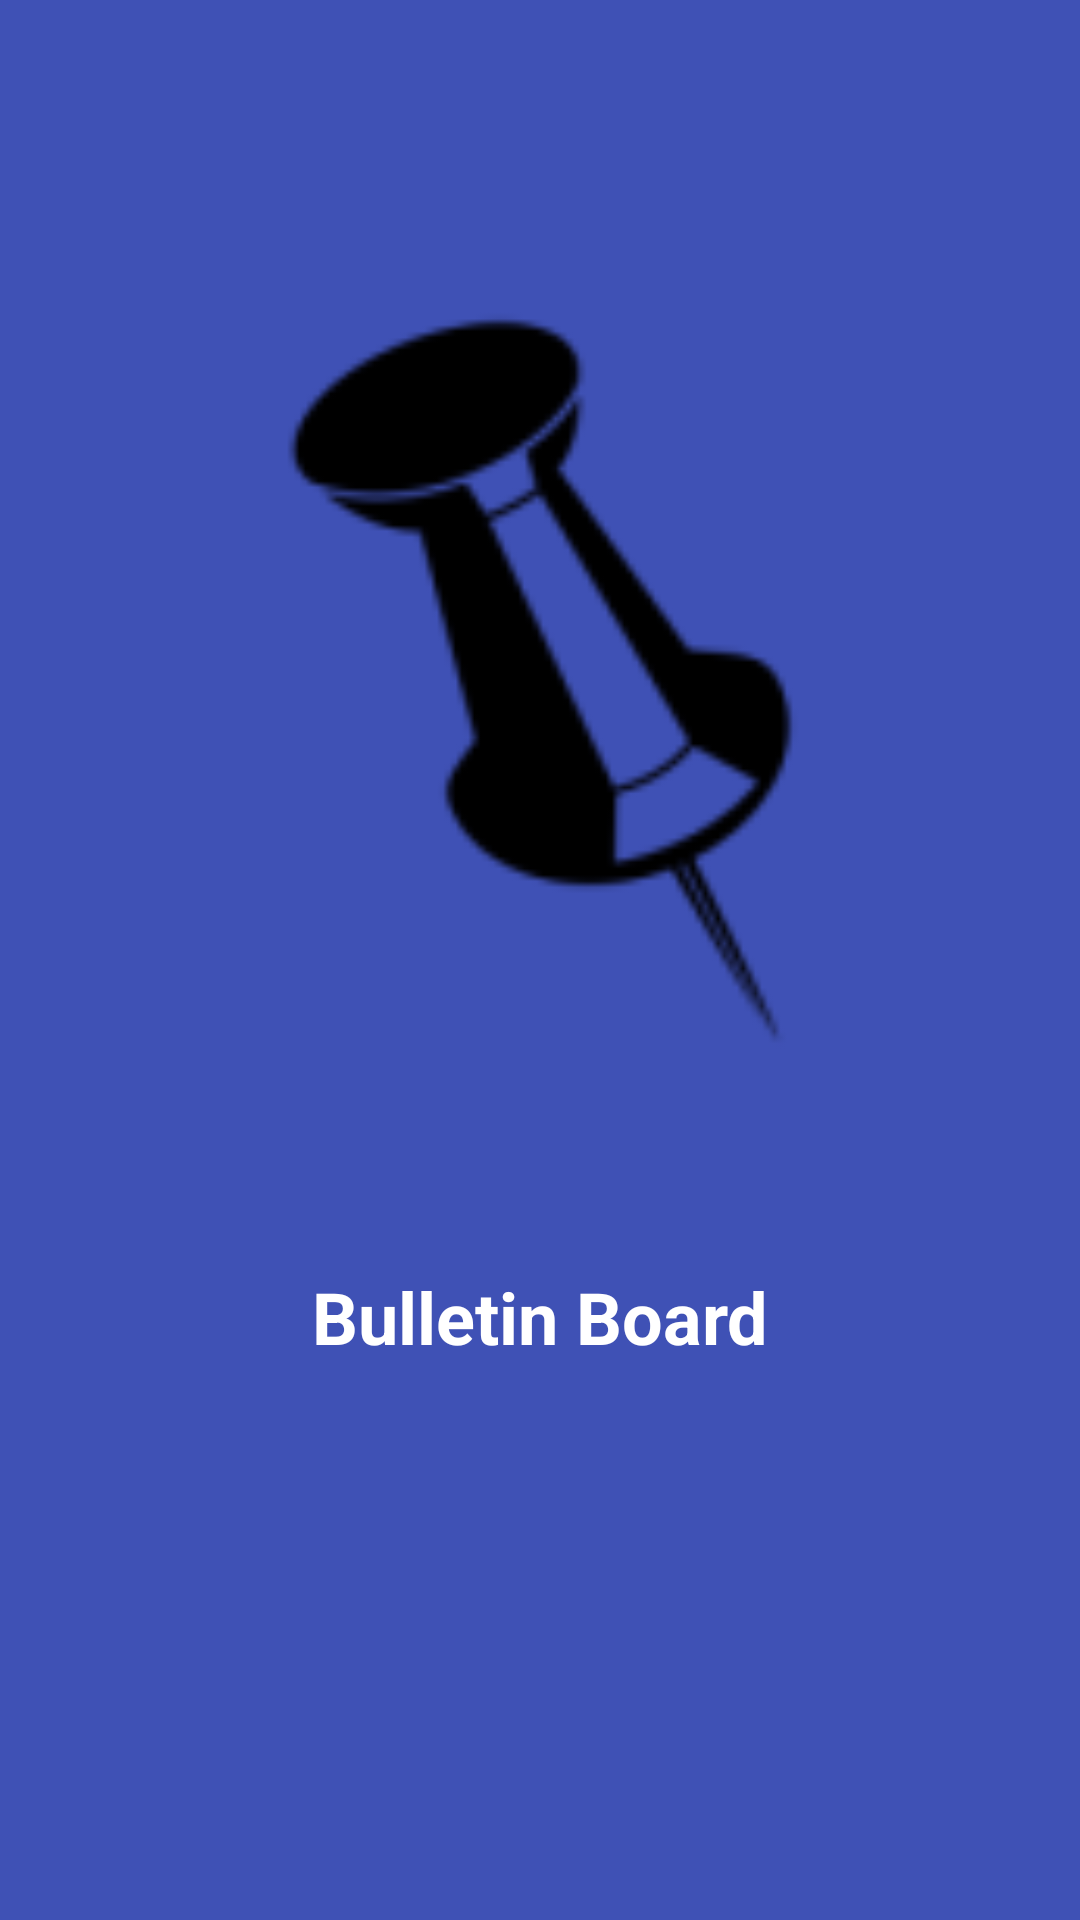

Android layout source for this screen:
<!-- AndroidManifest.xml: application theme AppTheme -->
<!-- res/layout/splash_screen.xml -->
<?xml version="1.0" encoding="utf-8"?>
<android.support.constraint.ConstraintLayout xmlns:android="http://schemas.android.com/apk/res/android"
    xmlns:app="http://schemas.android.com/apk/res-auto"
    xmlns:tools="http://schemas.android.com/tools"
    android:layout_width="match_parent"
    android:layout_height="match_parent"
    android:background="@color/colorPrimary"
    tools:context="my.edu.tarc.bulletinboard.Activity.SplashScreen">

    <ImageView
        android:id="@+id/imageView"
        android:layout_width="300sp"
        android:layout_height="300sp"
        android:layout_marginEnd="8dp"
        android:layout_marginStart="8dp"
        android:layout_marginTop="76dp"
        android:src="@mipmap/ic_splash"
        app:layout_constraintEnd_toEndOf="parent"
        app:layout_constraintStart_toStartOf="parent"
        app:layout_constraintTop_toTopOf="parent"
        tools:ignore="VectorDrawableCompat" />

    <TextView
        android:id="@+id/textViewSplash"
        android:layout_width="wrap_content"
        android:layout_height="wrap_content"
        android:layout_marginBottom="8dp"
        android:layout_marginEnd="8dp"
        android:layout_marginStart="8dp"
        android:layout_marginTop="8dp"
        android:textSize="24sp"
        android:textStyle="bold"
        android:textColor="#ffffff"
        android:text="Bulletin Board"
        app:layout_constraintBottom_toBottomOf="parent"
        app:layout_constraintEnd_toEndOf="parent"
        app:layout_constraintStart_toStartOf="parent"
        app:layout_constraintTop_toBottomOf="@+id/imageView"
        app:layout_constraintVertical_bias="0.179" />


</android.support.constraint.ConstraintLayout>
<!-- resources referenced by this layout -->
<resources>
  <color name="colorPrimary">#3F51B5</color>
  <!-- mipmap ic_splash: png bitmap (mipmap-hdpi, 1820 bytes) -->
  <style name="AppTheme" parent="Theme.AppCompat.Light.NoActionBar">
          
          <item name="colorPrimary">@color/colorBlue1</item>
          <item name="colorPrimaryDark">@color/colorBlue2</item>
          <item name="colorAccent">@color/colorAccent</item>
      </style>
  <color name="colorBlue1">#0D47A1</color>
  <color name="colorBlue2">#1565C0</color>
  <color name="colorAccent">#FF4081</color>
</resources>
